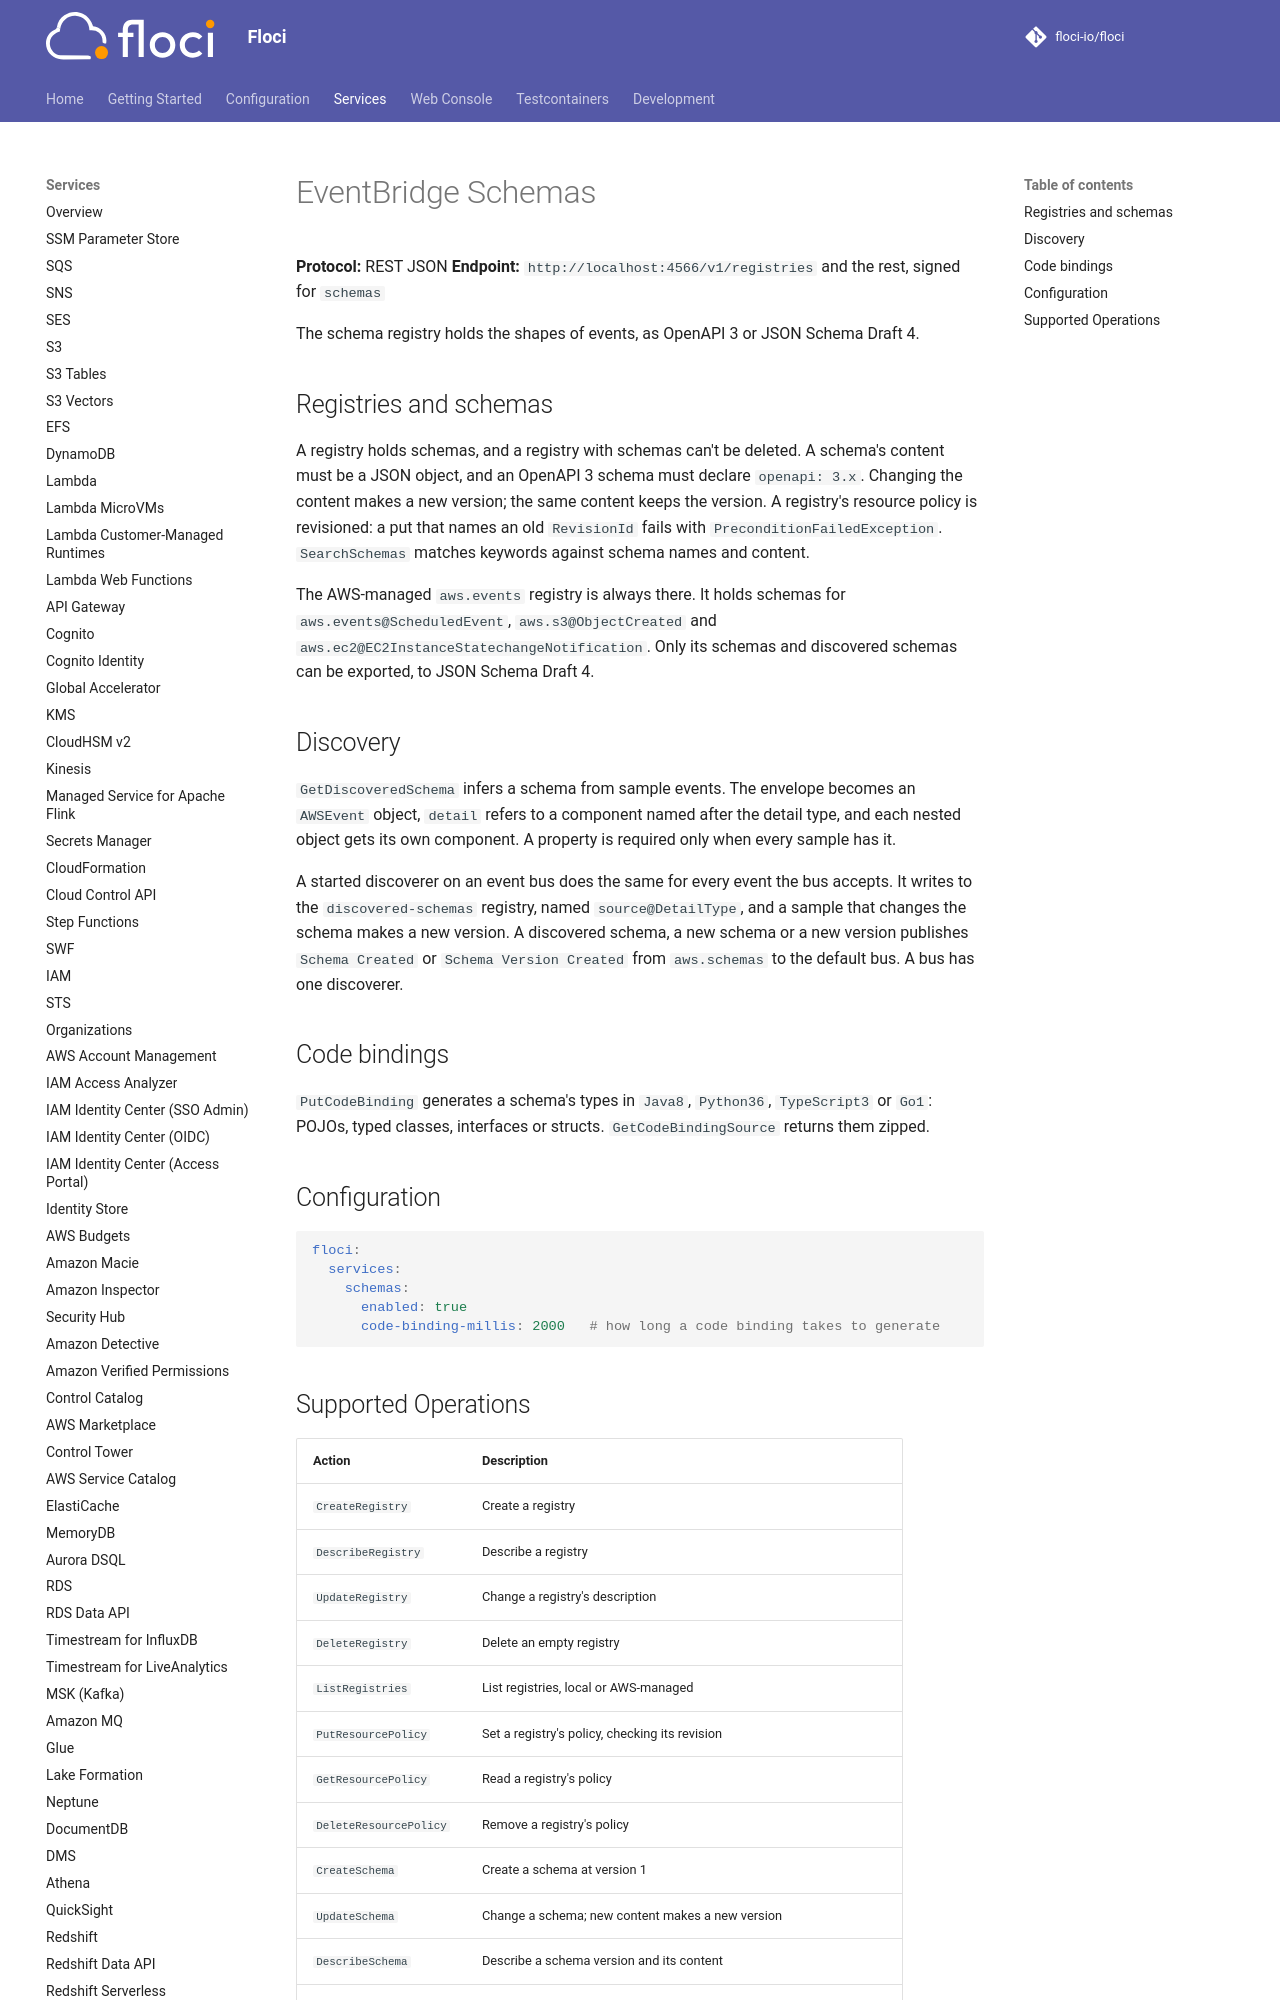

repository: alchemy-run/floci · page: services/schemas/index.html · generator: mkdocs

# EventBridge Schemas

**Protocol:** REST JSON
**Endpoint:** `http://localhost:4566/v1/registries` and the rest, signed for `schemas`

The schema registry holds the shapes of events, as OpenAPI 3 or JSON Schema Draft 4.

## Registries and schemas

A registry holds schemas, and a registry with schemas can't be deleted. A schema's content must be a JSON object,
and an OpenAPI 3 schema must declare `openapi: 3.x`. Changing the content makes a new version; the same content
keeps the version. A registry's resource policy is revisioned: a put that names an old `RevisionId` fails with
`PreconditionFailedException`. `SearchSchemas` matches keywords against schema names and content.

The AWS-managed `aws.events` registry is always there. It holds schemas for `aws.events@ScheduledEvent`,
`aws.s3@ObjectCreated` and `aws.ec2@EC2InstanceStatechangeNotification`. Only its schemas and discovered schemas
can be exported, to JSON Schema Draft 4.
